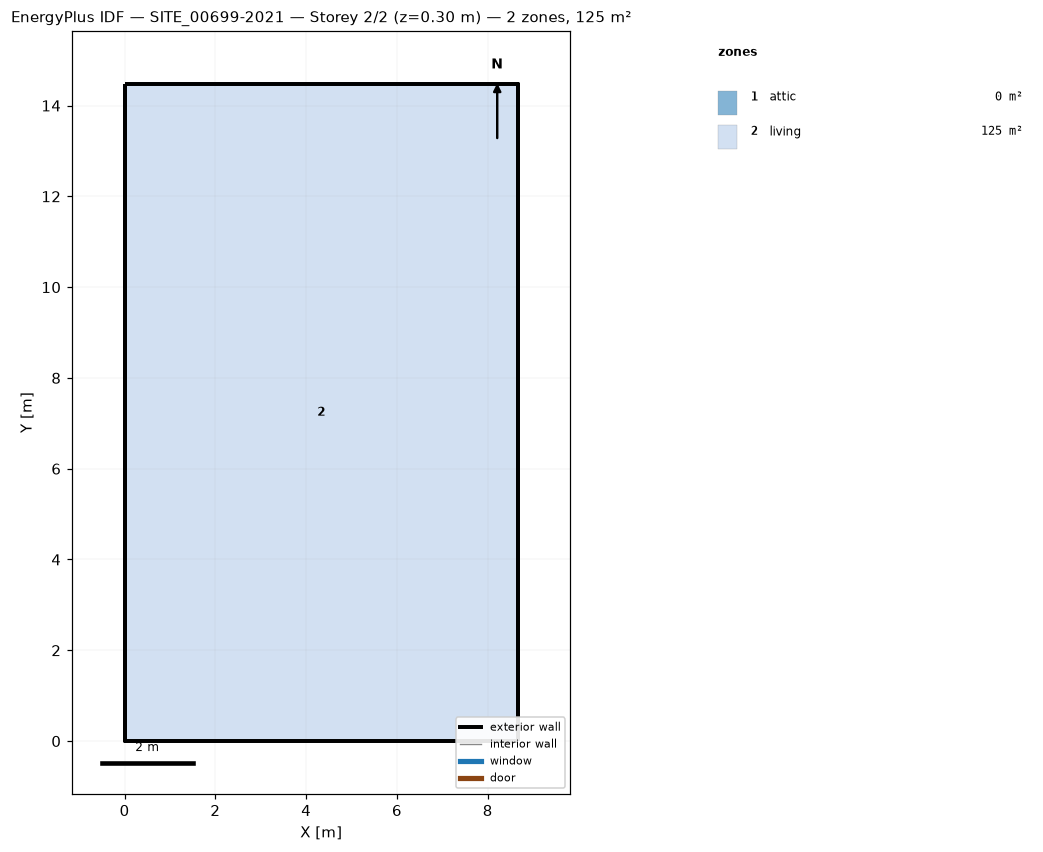
=== STOREY PLAN SPEC (per zone: floor XY polygon, exterior-wall plan segments, windows/doors) ===
zone 1: attic  (0.0 m²)
  exterior wall: (8.66, 0.00) – (8.66, 14.48) – (8.66, 7.24)  [21.7 m]
  exterior wall: (0.00, 14.48) – (0.00, 0.00) – (0.00, 7.24)  [21.7 m]
zone 2: living  (125.4 m²)
  floor: (0.00, 0.00) (0.00, 14.48) (8.66, 14.48) (8.66, 0.00)
  exterior wall: (0.00, 0.00) – (8.66, 0.00)  [8.7 m]
  exterior wall: (8.66, 0.00) – (8.66, 14.48)  [14.5 m]
  exterior wall: (8.66, 14.48) – (0.00, 14.48)  [8.7 m]
  exterior wall: (0.00, 14.48) – (0.00, 0.00)  [14.5 m]

=== DERIVED (storey summary) ===
Building: SITE_00699-2021
Storey: 2 of 2  (floor level z = 0.30 m)
Storey gross floor area: 125.4 m²
Zones on this storey: 2
  - attic: floor 0.0 m²; exterior wall 43.4 m (34.9 m²); WWR 0.0%
  - living: floor 125.4 m²; exterior wall 46.3 m (128.4 m²); WWR 0.0%
Zone adjacency: (none detected)